2-way image classification set "California" from GitHub (aashigoyal210900/wildfire_cnn); label vocabulary: no wildfire, wildfire.

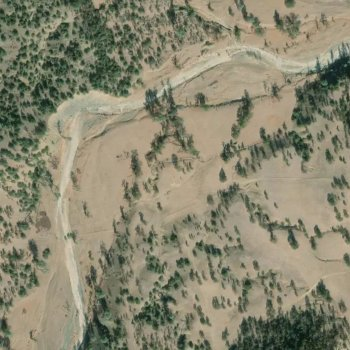
Label: wildfire

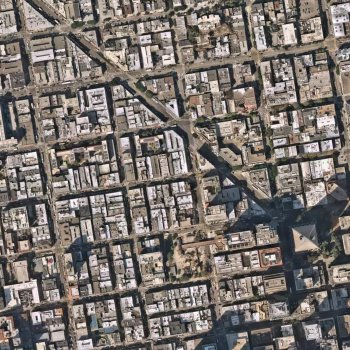
Label: no wildfire

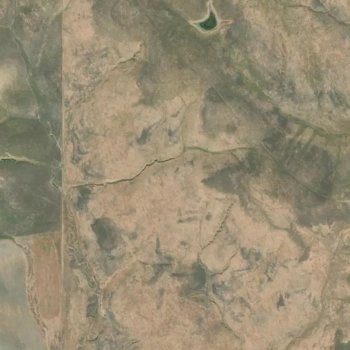
Label: wildfire

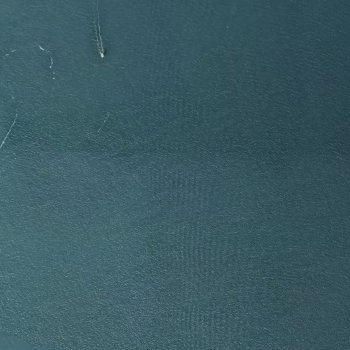
Label: no wildfire

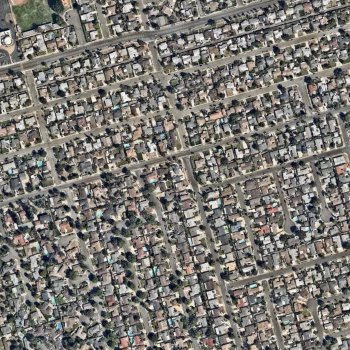
Label: no wildfire

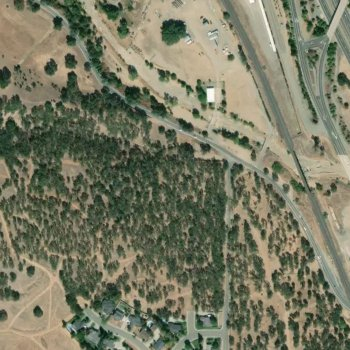
Label: wildfire
